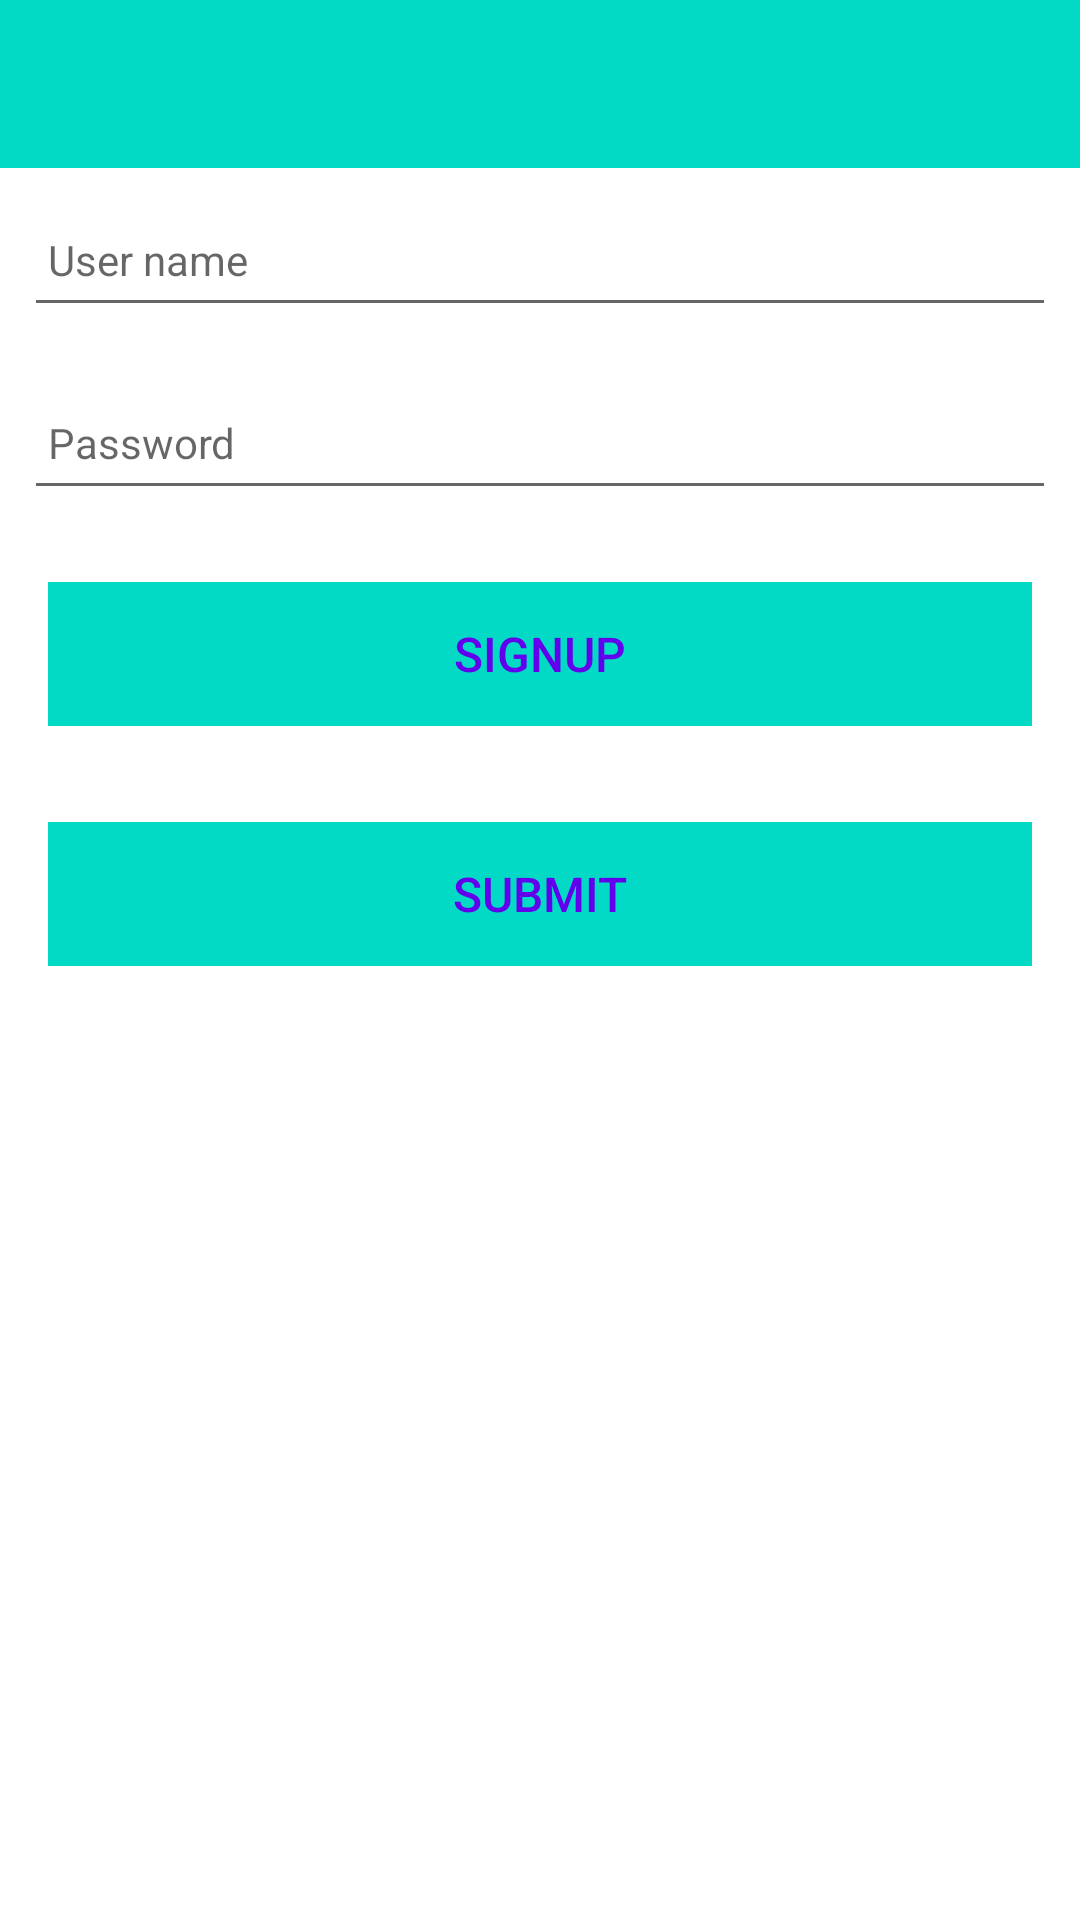

Reconstruct the res/layout file that produces this screen, plus the resources it refers to.
<!-- AndroidManifest.xml: application theme Theme.Assignment1_hillfort -->
<!-- res/layout/activity_login.xml -->
<?xml version="1.0" encoding="utf-8"?>
<androidx.constraintlayout.widget.ConstraintLayout
    xmlns:android="http://schemas.android.com/apk/res/android"
    xmlns:app="http://schemas.android.com/apk/res-auto"
    xmlns:tools="http://schemas.android.com/tools"
    android:layout_width="match_parent"
    android:layout_height="match_parent"
    tools:context="org.wit.assignment1_hillfort.activities.HillfortActivity">

    <RelativeLayout
        android:layout_width="match_parent"
        android:layout_height="wrap_content"
        app:layout_constraintBottom_toBottomOf="parent"
        app:layout_constraintTop_toTopOf="parent">

        <com.google.android.material.appbar.AppBarLayout
            android:id="@+id/appBarLayout"
            android:layout_width="match_parent"
            android:layout_height="wrap_content"
            android:background="@color/colorAccent"
            android:fitsSystemWindows="true"
            app:elevation="0dip"
            app:theme="@style/ThemeOverlay.AppCompat.Dark.ActionBar">

            <androidx.appcompat.widget.Toolbar
                android:id="@+id/toolbarAdd"
                android:layout_width="match_parent"
                android:layout_height="wrap_content"
                app:titleTextColor="@color/colorPrimary" />
        </com.google.android.material.appbar.AppBarLayout>

        <ScrollView
            android:layout_width="match_parent"
            android:layout_height="match_parent"
            android:layout_below="@id/appBarLayout"
            android:fillViewport="true">

            <LinearLayout
                android:layout_width="match_parent"
                android:layout_height="wrap_content"
                android:orientation="vertical">

                <EditText
                    android:id="@+id/user_name"
                    android:layout_width="match_parent"
                    android:layout_height="45dp"
                    android:layout_margin="8dp"
                    android:autofillHints=""
                    android:hint="@string/hint_userName"
                    android:inputType="text"
                    android:maxLength="25"
                    android:maxLines="1"
                    android:padding="8dp"
                    android:textColor="@color/colorPrimaryDark"
                    android:textSize="14sp" />
                <EditText
                    android:id="@+id/password"
                    android:layout_width="match_parent"
                    android:layout_height="45dp"
                    android:layout_margin="8dp"
                    android:autofillHints=""
                    android:hint="@string/hint_userPassword"
                    android:inputType="text"
                    android:maxLength="25"
                    android:maxLines="1"
                    android:padding="8dp"
                    android:textColor="@color/colorPrimaryDark"
                    android:textSize="14sp" />



                <Button
                    android:id="@+id/btnReset"
                    android:layout_width="match_parent"
                    android:layout_height="wrap_content"
                    android:layout_margin="16dp"
                    android:background="@color/colorAccent"
                    android:paddingBottom="8dp"
                    android:paddingTop="8dp"
                    android:stateListAnimator="@null"
                    android:text="@string/button_signup"
                    android:textColor="@color/colorPrimary"
                    android:textSize="16sp"/>


                <Button
                    android:id="@+id/btnSubmit"
                    android:layout_width="match_parent"
                    android:layout_height="wrap_content"
                    android:layout_margin="16dp"
                    android:background="@color/colorAccent"
                    android:paddingTop="8dp"
                    android:paddingBottom="8dp"
                    android:stateListAnimator="@null"
                    android:text="@string/button_submitUser"
                    android:textColor="@color/colorPrimary"
                    android:textSize="16sp" />

            </LinearLayout>
        </ScrollView>

    </RelativeLayout>
</androidx.constraintlayout.widget.ConstraintLayout>
<!-- resources referenced by this layout -->
<resources>
  <string name="button_signup">Signup</string>
  <string name="button_submitUser">Submit</string>
  <string name="hint_userName">User name</string>
  <string name="hint_userPassword">Password</string>
  <style name="Theme.Assignment1_hillfort" parent="Theme.MaterialComponents.DayNight.DarkActionBar">
          
          <item name="colorPrimary">@color/purple_500</item>
          <item name="colorPrimaryVariant">@color/purple_700</item>
          <item name="colorOnPrimary">@color/white</item>
          
          <item name="colorSecondary">@color/teal_200</item>
          <item name="colorSecondaryVariant">@color/teal_700</item>
          <item name="colorOnSecondary">@color/black</item>
          
          <item name="android:statusBarColor" tools:targetApi="l">?attr/colorPrimaryVariant</item>
          
      </style>
  <!-- not gathered from this repository: default colours our renderer supplied (Android Studio template values) -->
  <color name="purple_500">#FF6200EE</color>
  <color name="purple_700">#FF3700B3</color>
  <color name="teal_200">#FF03DAC5</color>
  <color name="teal_700">#FF018786</color>
  <color name="black">#FF000000</color>
  <color name="white">#FFFFFFFF</color>
  <color name="colorPrimary">#FF6200EE</color>
  <color name="colorPrimaryDark">#FF3700B3</color>
  <color name="colorAccent">#FF03DAC5</color>
</resources>
